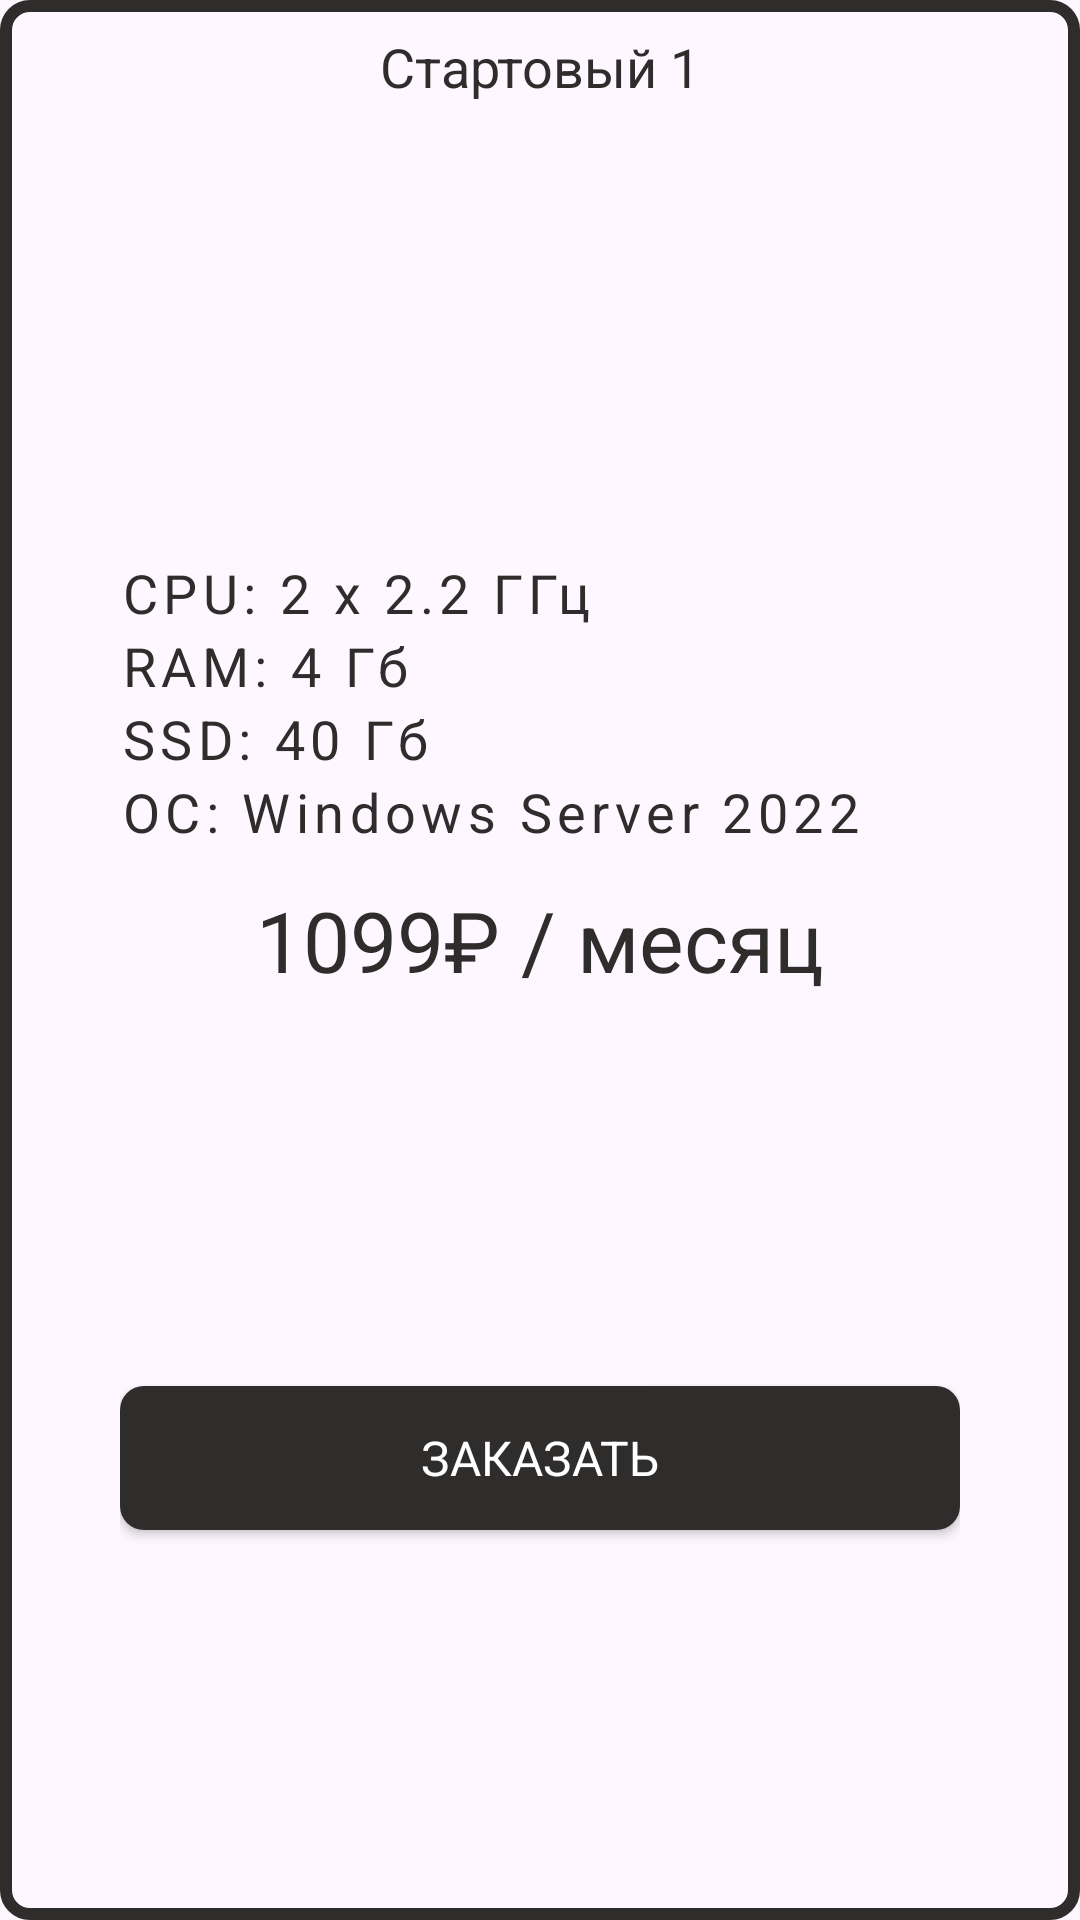

Android layout source for this screen:
<!-- AndroidManifest.xml: application theme Theme.Sokolov_VDS_rent -->
<!-- res/layout/server_card.xml -->
<?xml version="1.0" encoding="utf-8"?>
<androidx.constraintlayout.widget.ConstraintLayout
    xmlns:android="http://schemas.android.com/apk/res/android"
    xmlns:app="http://schemas.android.com/apk/res-auto"
    xmlns:tools="http://schemas.android.com/tools"
    android:layout_width="350dp"
    android:id="@+id/main"
    android:layout_height="wrap_content"
    android:background="@drawable/card_bckg"
    android:layout_gravity="center"
    android:paddingHorizontal="40dp"
    android:layout_marginRight="5dp"
    android:layout_marginTop="5dp"
    android:layout_marginBottom="5dp">

    <TextView
        android:id="@+id/server_name"
        style="@style/main_text"
        android:layout_width="wrap_content"
        android:layout_height="wrap_content"
        android:layout_marginTop="10dp"
        android:gravity="center"
        android:text="Стартовый 1"
        android:textSize="18dp"
        app:layout_constraintEnd_toEndOf="parent"
        app:layout_constraintStart_toStartOf="parent"
        app:layout_constraintTop_toTopOf="parent" />

    <ImageView
        android:id="@+id/os_logo"
        android:layout_width="124dp"
        android:layout_height="124dp"
        android:layout_marginTop="14dp"
        app:layout_constraintEnd_toEndOf="parent"
        app:layout_constraintStart_toStartOf="parent"
        app:layout_constraintTop_toBottomOf="@+id/server_name" />

    <LinearLayout
        android:id="@+id/linearLayout"
        android:layout_width="match_parent"
        android:layout_height="wrap_content"
        android:layout_marginTop="13dp"
        android:gravity="start"
        android:orientation="vertical"
        app:layout_constraintEnd_toEndOf="parent"
        app:layout_constraintStart_toStartOf="parent"
        app:layout_constraintTop_toBottomOf="@+id/os_logo">

        <TextView
            android:id="@+id/cpu_info"
            style="@style/main_text"
            android:layout_width="wrap_content"
            android:layout_height="wrap_content"
            android:letterSpacing="0.1"
            android:text="CPU: 2 x 2.2 ГГц"
            android:textSize="18dp" />

        <TextView
            android:id="@+id/ram_info"
            style="@style/main_text"
            android:layout_width="wrap_content"
            android:layout_height="wrap_content"
            android:letterSpacing="0.1"
            android:text="RAM: 4 Гб"
            android:textSize="18dp" />

        <TextView
            android:id="@+id/disk_info"
            style="@style/main_text"
            android:layout_width="wrap_content"
            android:layout_height="wrap_content"
            android:letterSpacing="0.1"
            android:text="SSD: 40 Гб"
            android:textSize="18dp" />

        <TextView
            android:id="@+id/OS"
            style="@style/main_text"
            android:layout_width="wrap_content"
            android:layout_height="wrap_content"
            android:letterSpacing="0.1"
            android:text="ОС: Windows Server 2022"
            android:textSize="18dp" />

    </LinearLayout>

    <TextView
        android:id="@+id/priceTV"
        style="@style/main_text"
        android:layout_width="wrap_content"
        android:layout_height="wrap_content"
        android:text="1099₽ / месяц"
        android:textSize="28dp"
        app:layout_constraintEnd_toEndOf="parent"
        app:layout_constraintStart_toStartOf="parent"
        app:layout_constraintTop_toBottomOf="@+id/linearLayout"
        android:layout_marginTop="12dp"/>

    <androidx.appcompat.widget.AppCompatButton
        android:id="@+id/buy_btn"
        style="@style/main_text"
        android:layout_width="match_parent"
        android:layout_height="wrap_content"
        android:layout_marginTop="14dp"
        android:layout_marginBottom="14dp"
        android:background="@drawable/auth_button_bckg"
        android:text="Заказать"
        android:textColor="@color/white"
        android:textSize="16dp"
        android:onClick="buyServer"
        app:layout_constraintBottom_toBottomOf="parent"
        app:layout_constraintEnd_toEndOf="parent"
        app:layout_constraintStart_toStartOf="parent"
        app:layout_constraintTop_toBottomOf="@+id/priceTV" />

    <TextView
        android:id="@+id/server_id"
        android:layout_width="0dp"
        android:layout_height="0dp"/>

    <TextView
        android:id="@+id/server_category"
        android:layout_width="0dp"
        android:layout_height="0dp"/>

</androidx.constraintlayout.widget.ConstraintLayout>
<!-- resources referenced by this layout -->
<resources>
  <color name="white">#FFFFFFFF</color>
  <!-- drawable auth_button_bckg (drawable) -->
  <?xml version="1.0" encoding="utf-8"?>
  <shape xmlns:android="http://schemas.android.com/apk/res/android">
      <solid android:color="@color/main_text_color" /> 
      <corners android:radius="8dp" /> 
  </shape>
  <!-- drawable card_bckg (drawable) -->
  <?xml version="1.0" encoding="utf-8"?>
  <shape xmlns:android="http://schemas.android.com/apk/res/android">
      <solid android:color="#00000000" /> 
      <stroke android:width="4dp" android:color="#2F2C2C" /> 
      <corners android:radius="8dp" /> 
  </shape>
  <style name="main_text">
          <item name="fontFamily">@font/nunito_bold</item>
          <item name="android:textColor">@color/main_text_color</item>
      </style>
  <style name="Theme.Sokolov_VDS_rent" parent="Base.Theme.Sokolov_VDS_rent" />
  <color name="main_text_color">#2F2C2C</color>
  <style name="Base.Theme.Sokolov_VDS_rent" parent="Theme.Material3.DayNight.NoActionBar">
          
          
      </style>
</resources>
